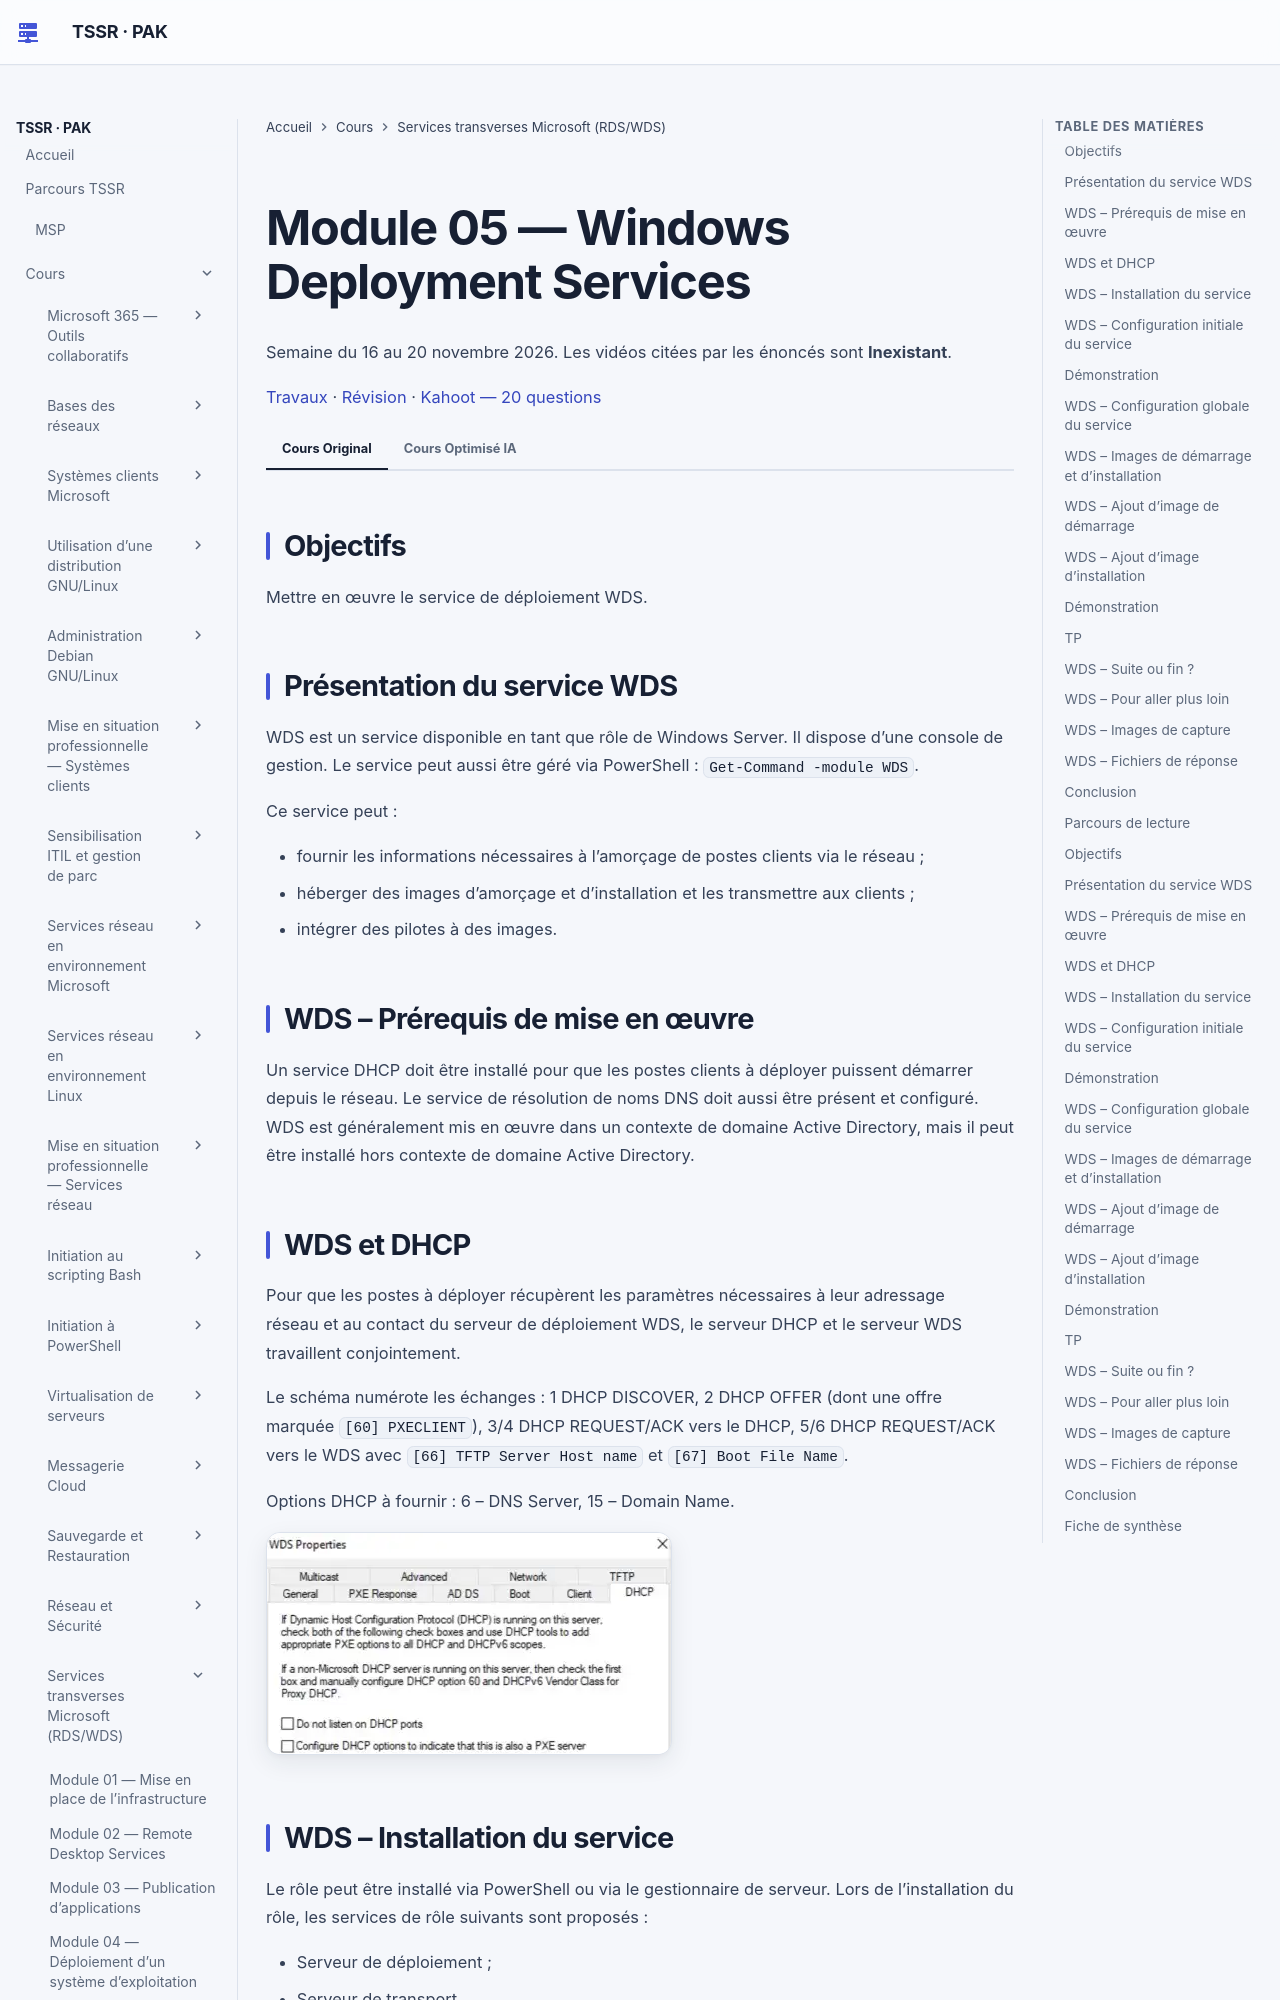

repository: sk34pk25/tssr-cours · page: modules/18-services-transverses-microsoft/module-05-windows-deployment-services/index.html · generator: mkdocs

# Module 05 — Windows Deployment Services

Semaine du 16 au 20 novembre 2026. Les vidéos citées par les énoncés sont **Inexistant**.

[Travaux](../../tp/18-services-transverses-microsoft/module-05/index.md) · [Révision](../../revision/18-services-transverses-microsoft/module-05.md) · [Kahoot — 20 questions](../../kahoot/18-services-transverses-microsoft-module-05.md)

=== "Cours Original"

    ## Objectifs

    Mettre en œuvre le service de déploiement WDS.

    ## Présentation du service WDS

    WDS est un service disponible en tant que rôle de Windows Server. Il dispose d’une console de gestion. Le service peut aussi être géré via PowerShell : `Get-Command -module WDS`.

    Ce service peut :

    - fournir les informations nécessaires à l’amorçage de postes clients via le réseau ;
    - héberger des images d’amorçage et d’installation et les transmettre aux clients ;
    - intégrer des pilotes à des images.

    ## WDS – Prérequis de mise en œuvre

    Un service DHCP doit être installé pour que les postes clients à déployer puissent démarrer depuis le réseau. Le service de résolution de noms DNS doit aussi être présent et configuré. WDS est généralement mis en œuvre dans un contexte de domaine Active Directory, mais il peut être installé hors contexte de domaine Active Directory.

    ## WDS et DHCP

    Pour que les postes à déployer récupèrent les paramètres nécessaires à leur adressage réseau et au contact du serveur de déploiement WDS, le serveur DHCP et le serveur WDS travaillent conjointement.

    Le schéma numérote les échanges : 1 DHCP DISCOVER, 2 DHCP OFFER (dont une offre marquée `[60] PXECLIENT`), 3/4 DHCP REQUEST/ACK vers le DHCP, 5/6 DHCP REQUEST/ACK vers le WDS avec `[66] TFTP Server Host name` et `[67] Boot File Name`.

    Options DHCP à fournir : 6 – DNS Server, 15 – Domain Name.

    ![Visuel externe : propriétés DHCP du serveur WDS](../../assets/images/services-transverses-microsoft/m5s-p05-01.webp)

    ## WDS – Installation du service

    Le rôle peut être installé via PowerShell ou via le gestionnaire de serveur. Lors de l’installation du rôle, les services de rôle suivants sont proposés :

    - Serveur de déploiement ;
    - Serveur de transport.

    Si le service WDS est mis en œuvre pour le déploiement, les deux services de rôle doivent être installés. L’implémentation du service de rôle de serveur de transport seul est réservée à des cas particuliers, comme le transfert de fichiers via multicast (non abordé dans le cadre de ce cours).

    ## WDS – Configuration initiale du service

    Une fois le rôle WDS installé, son assistant de configuration permet d’en établir la configuration initiale. Pour lancer l’assistant, ouvrir la console de gestion, faire un clic droit sur le serveur puis sur Configure Server. Renseigner :

    - le contexte de mise en œuvre du service, en ou hors contexte de domaine ;
    - le dossier de partage des données du service (images) : prévoir un espace disque dédié et disposant d’une capacité suffisante ;
    - la configuration de restriction de réponse du serveur PXE : pour tous ou ciblage (non mis en œuvre dans ce cours).

    ## Démonstration

    Déployer WDS.

    ## WDS – Configuration globale du service

    Depuis les propriétés du serveur, un ensemble de paramètres liés à son fonctionnement peuvent être configurés.

    Zoom sur le comportement DHCP. Si le service DHCP est installé sur le serveur WDS :

    - le service WDS ne doit pas écouter sur les ports du DHCP ;
    - le serveur DHCP doit fournir les options liées aux services de déploiement.

    Dans ce cas, cocher les cases. Sinon, ne pas cocher les cases.

    Zoom sur la configuration du comportement du client PXE. Si l’on souhaite que les clients DHCP accrochent le PXE sans action particulière, le paramétrage suivant est à réaliser. La capture montre la stratégie de réponse PXE.

    ![Visuel externe : stratégie de réponse PXE du serveur WDS](../../assets/images/services-transverses-microsoft/m5s-p05-02.webp)

    ## WDS – Images de démarrage et d’installation

    Le partage du service WDS dispose d’une structure pouvant contenir une ou plusieurs images de démarrage et une ou plusieurs images d’installation.

    L’image de démarrage correspond à l’image d’un système d’exploitation minimaliste chargé de procéder à l’installation : WinPE. Le schéma place l’étape 1 en TFTP (request file, puis transfert du fichier) vers cette image de démarrage.

    L’image d’installation est l’image du système qui sera installée sur le poste. Le schéma l’appelle étape 2, encore en TFTP.

    ## WDS – Ajout d’image de démarrage

    Depuis la console de gestion WDS, faire un clic droit sur le conteneur d’images de démarrage. Cliquer sur Ajouter une image de démarrage. Indiquer le chemin du fichier WIM souhaité. Cela peut être le fichier `boot.wim` du répertoire Sources du média d’installation de Windows.

    ## WDS – Ajout d’image d’installation

    Depuis sa console de gestion, faire un clic droit sur le conteneur d’images d’installation. Cliquer sur Ajouter une image d’installation. Une image d’installation doit être associée à un groupe d’images. Si celui-ci n’est pas créé en amont, l’assistant permet de le créer. Indiquer le chemin de l’image WIM :

    - le fichier `install.wim` du média d’installation ;
    - ou le chemin d’une image WIM précédemment capturée ;
    - ou toute autre image WIM d’installation.

    Si le fichier WIM ciblé contient plusieurs images, sélectionner la ou les images souhaitées.

    ![Visuel externe : liste d’images Windows 10 proposées par l’assistant](../../assets/images/services-transverses-microsoft/m5s-p07-03.webp)

    ## Démonstration

    Configurer WDS.

    ## TP

    Mise en œuvre de WDS. Module 5 - Atelier 4.

    ## WDS – Suite ou fin ?
